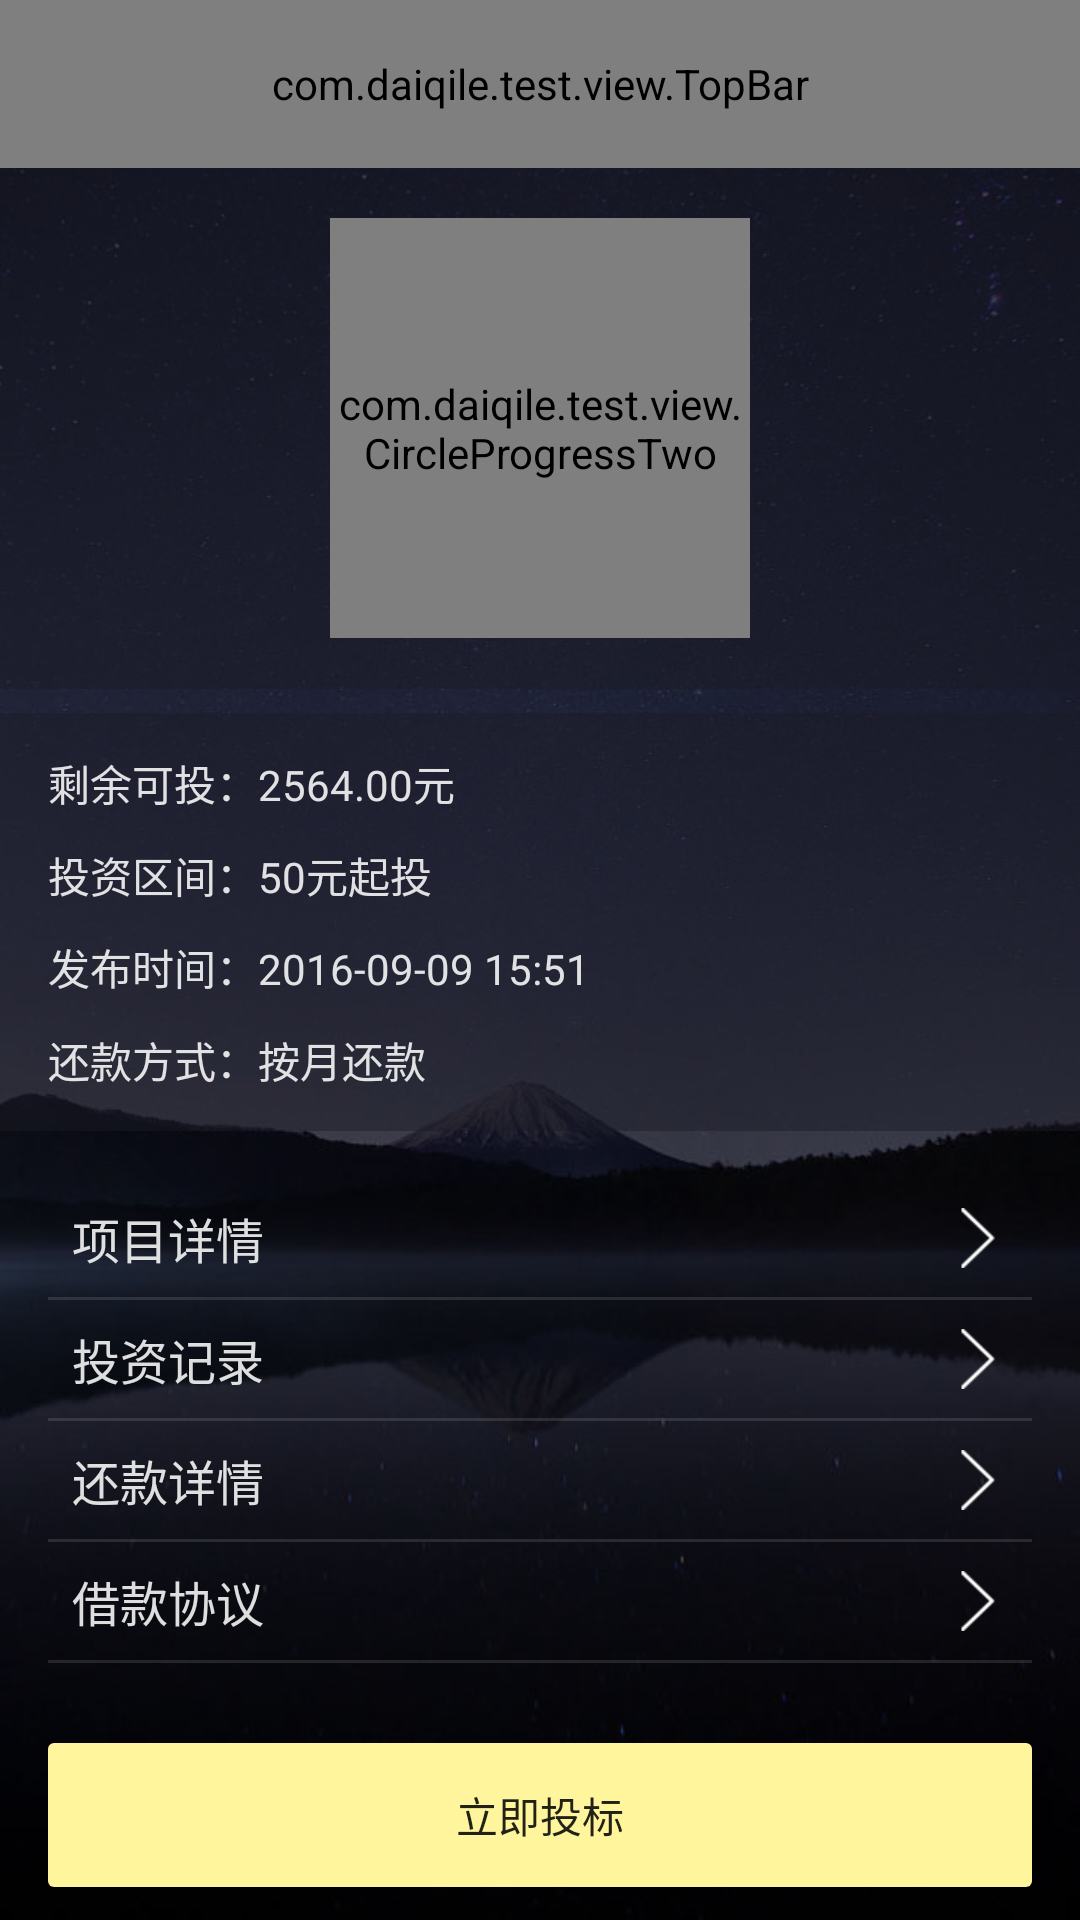

Write the Android layout XML for this screen, with the resource values it uses.
<!-- AndroidManifest.xml: application theme AppTheme.NoActionBar -->
<!-- res/layout/activity_invest_detail.xml -->
<?xml version="1.0" encoding="utf-8"?>
<LinearLayout xmlns:android="http://schemas.android.com/apk/res/android"
    xmlns:app="http://schemas.android.com/apk/res-auto"
    android:orientation="vertical"
    android:layout_width="match_parent"
    android:layout_height="match_parent"
    android:background="@drawable/all_bg">

    
        
        
        
        
        

    <com.daiqile.test.view.TopBar
        android:id="@+id/topbar"
        android:layout_width="match_parent"
        android:layout_height="@dimen/appbar_min_height_56"
        app:leftDrawable="@drawable/icon_prev"
        app:rightDrawable="@drawable/icon_calculator"
        app:title="投资详情"
        app:titleTextSize="@dimen/appbar_text_size_20"
        app:titleTextColor="@color/material_textWhite_text"/>

    <RelativeLayout
        android:layout_width="match_parent"
        android:layout_height="0dp"
        android:layout_weight="5"
        android:background="@color/alpha_black">

        <com.daiqile.test.view.CircleProgressTwo
            android:id="@+id/circle_progress"
            android:layout_width="140dp"
            android:layout_height="140dp"
            android:layout_centerInParent="true" />

        <LinearLayout
            android:layout_width="wrap_content"
            android:layout_height="wrap_content"
            android:orientation="vertical"
            android:layout_centerInParent="true">

            <TextView
                android:id="@+id/tv_content"
                android:layout_width="wrap_content"
                android:layout_height="wrap_content"
                style="@style/MyTextView"
                android:gravity="center_horizontal"/>

        </LinearLayout>

    </RelativeLayout>

    <LinearLayout
        android:layout_width="match_parent"
        android:layout_height="0dp"
        android:layout_weight="4"
        android:orientation="vertical"
        android:background="@color/alpha_black"
        android:layout_marginTop="@dimen/divider_margin_8"
        android:paddingRight="@dimen/activity_horizontal_margin"
        android:paddingLeft="@dimen/activity_horizontal_margin"
        android:paddingTop="@dimen/divider_margin_8"
        android:paddingBottom="@dimen/divider_margin_8">

        <TextView
            android:id="@+id/tv_left"
            android:layout_width="wrap_content"
            android:layout_height="0dp"
            android:layout_weight="1"
            android:text="剩余可投：2564.00元"
            android:gravity="center_vertical"
            style="@style/MyTextView"/>

        <TextView
            android:id="@+id/tv_limit"
            android:layout_width="wrap_content"
            android:layout_height="0dp"
            android:layout_weight="1"
            android:text="投资区间：50元起投"
            android:gravity="center_vertical"
            style="@style/MyTextView"/>

        <TextView
            android:id="@+id/tv_time"
            android:layout_width="wrap_content"
            android:layout_height="0dp"
            android:layout_weight="1"
            android:text="发布时间：2016-09-09 15:51"
            style="@style/MyTextView"
            android:gravity="center_vertical"/>

        <TextView
            android:id="@+id/tv_type"
            android:layout_width="wrap_content"
            android:layout_height="0dp"
            android:layout_weight="1"
            android:text="还款方式：按月还款"
            style="@style/MyTextView"
            android:gravity="center_vertical"/>

    </LinearLayout>

    <LinearLayout
        android:layout_width="match_parent"
        android:layout_height="wrap_content"
        android:orientation="vertical"
        android:padding="@dimen/activity_horizontal_margin"
        android:showDividers="end|middle"
        android:divider="@drawable/divider">

        <TextView
            android:id="@+id/tv_detail"
            android:layout_width="match_parent"
            android:layout_height="wrap_content"
            style="@style/MyTextView_16"
            android:drawableRight="@drawable/icon_next"
            android:text="项目详情"
            android:padding="@dimen/divider_margin_8"/>

        
            
            
            
            
            
            
            

        <TextView
            android:id="@+id/tv_record"
            android:layout_width="match_parent"
            android:layout_height="wrap_content"
            style="@style/MyTextView_16"
            android:drawableRight="@drawable/icon_next"
            android:text="投资记录"
            android:padding="@dimen/divider_margin_8"/>

        <TextView
            android:id="@+id/tv_account"
            android:layout_width="match_parent"
            android:layout_height="wrap_content"
            style="@style/MyTextView_16"
            android:drawableRight="@drawable/icon_next"
            android:text="还款详情"
            android:padding="@dimen/divider_margin_8"/>
        <TextView
            android:id="@+id/tv_rule"
            android:layout_width="match_parent"
            android:layout_height="wrap_content"
            style="@style/MyTextView_16"
            android:drawableRight="@drawable/icon_next"
            android:text="借款协议"
            android:padding="@dimen/divider_margin_8"/>
    </LinearLayout>

    <LinearLayout
        android:layout_width="match_parent"
        android:layout_height="0dp"
        android:layout_weight="2"
        android:orientation="vertical"
        android:gravity="center_vertical"
        android:paddingLeft="@dimen/activity_horizontal_margin"
        android:paddingRight="@dimen/activity_horizontal_margin">

        <Button
            android:id="@+id/btn_invest"
            android:layout_width="match_parent"
            android:layout_height="wrap_content"
            style="@style/MyButton"
            android:text="立即投标"/>

    </LinearLayout>

</LinearLayout>
<!-- res/layout/progress_layout.xml (included above) -->
<?xml version="1.0" encoding="utf-8"?>
<LinearLayout
    xmlns:android="http://schemas.android.com/apk/res/android"
    android:layout_width="match_parent"
    android:layout_height="match_parent"
    android:orientation="vertical"
    android:gravity="center">

    <ProgressBar
        android:layout_width="wrap_content"
        android:layout_height="wrap_content"/>

</LinearLayout>
<!-- res/layout/view_empty.xml (included above) -->
<?xml version="1.0" encoding="utf-8"?>
<LinearLayout
    xmlns:android="http://schemas.android.com/apk/res/android"
    android:orientation="vertical"
    android:layout_width="match_parent"
    android:layout_height="match_parent"
    android:gravity="center">

    <TextView
        android:layout_width="wrap_content"
        android:layout_height="wrap_content"
        android:text="暂无数据"
        android:textSize="18sp"
        android:textColor="@color/material_white"/>
</LinearLayout>
<!-- resources referenced by this layout -->
<resources>
  <color name="alpha_black">#771a1a26</color>
  <color name="material_textWhite_text">#ddffffff</color>
  <color name="material_white">#ffffff</color>
  <dimen name="activity_horizontal_margin">16dp</dimen>
  <dimen name="appbar_min_height_56">56dp</dimen>
  <dimen name="appbar_text_size_20">20sp</dimen>
  <dimen name="divider_margin_8">8dp</dimen>
  <!-- drawable all_bg: jpg bitmap (drawable-xhdpi, 73057 bytes) -->
  <!-- drawable divider (drawable) -->
  <?xml version="1.0" encoding="utf-8"?>
  <shape xmlns:android="http://schemas.android.com/apk/res/android"
      android:shape="rectangle">
      <solid android:color="@color/material_textWhite_dividers"/>
      <size
          android:width="1dp"
          android:height="1dp"/>
  </shape>
  <!-- drawable icon_calculator: png bitmap (drawable-xhdpi, 4190 bytes) -->
  <!-- drawable icon_next: png bitmap (drawable-xhdpi, 3114 bytes) -->
  <!-- drawable icon_prev: png bitmap (drawable-xhdpi, 3138 bytes) -->
  <style name="MyButton">
          <item name="android:background">@drawable/background_button</item>
          <item name="android:textSize">@dimen/main_body_text_size_14</item>
          <item name="android:textColor">@color/material_textBlack_text</item>
      </style>
  <style name="MyTextView">
          <item name="android:textColor">@color/material_textWhite_text</item>
          <item name="android:textSize">@dimen/main_body_text_size_14</item>
      </style>
  <style name="MyTextView_16">
          <item name="android:textColor">@color/material_textWhite_text</item>
          <item name="android:textSize">@dimen/small_title_text_size_16</item>
      </style>
  <style name="AppTheme.NoActionBar" parent="AppTheme">
          <item name="windowActionBar">false</item>
          <item name="windowNoTitle">true</item>
      </style>
  <color name="material_textWhite_dividers">#1effffff</color>
  <!-- drawable background_button (drawable) -->
  <?xml version="1.0" encoding="utf-8"?>
  <selector xmlns:android="http://schemas.android.com/apk/res/android">
      <item
          android:state_pressed="true">
          <shape android:shape="rectangle">
              <corners android:radius="@dimen/corner_radius_size_2"/>
              <solid android:color="@color/material_yellow_100"/>
          </shape>
      </item>
  
      <item
          android:state_enabled="false">
          <shape android:shape="rectangle">
              <corners android:radius="@dimen/corner_radius_size_2"/>
              <solid android:color="@color/material_yellow_100"/>
          </shape>
      </item>
  
      <item>
          <shape android:shape="rectangle">
              <corners android:radius="@dimen/corner_radius_size_2"/>
              <solid android:color="@color/material_yellow_200"/>
          </shape>
      </item>
  </selector>
  <dimen name="main_body_text_size_14">14sp</dimen>
  <color name="material_textBlack_text">#dd000000</color>
  <dimen name="small_title_text_size_16">16sp</dimen>
  <style name="AppTheme" parent="Theme.AppCompat.Light.DarkActionBar">
          
          <item name="colorPrimary">@color/colorPrimary</item>
          <item name="colorPrimaryDark">@color/colorPrimaryDark</item>
          <item name="colorAccent">@color/colorAccent</item>
      </style>
  <dimen name="corner_radius_size_2">2dp</dimen>
  <color name="material_yellow_100">#fff9c4</color>
  <color name="material_yellow_200">#fff59d</color>
  <color name="colorPrimary">#3F51B5</color>
  <color name="colorPrimaryDark">#FF1a1a26</color>
  <color name="colorAccent">#FF4081</color>
</resources>
